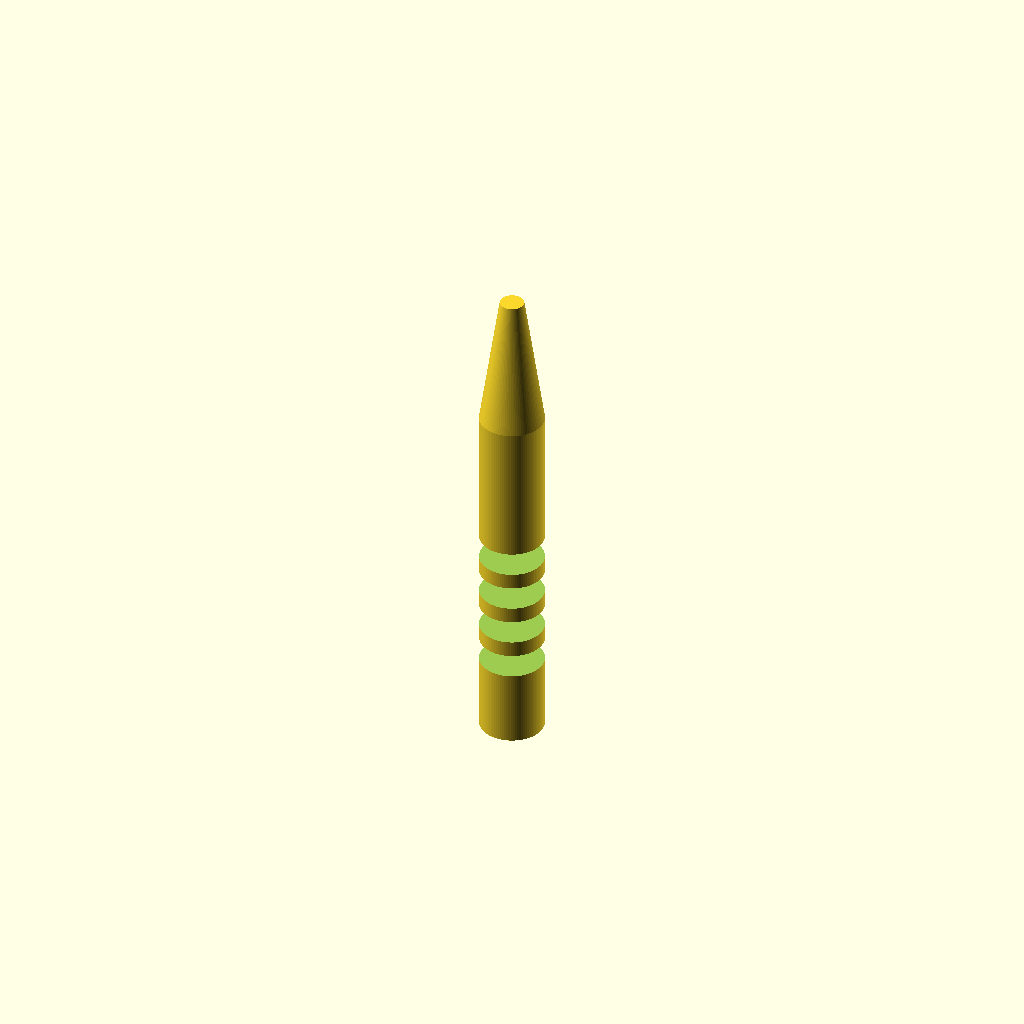
Cell 1: the model at its default parameters.
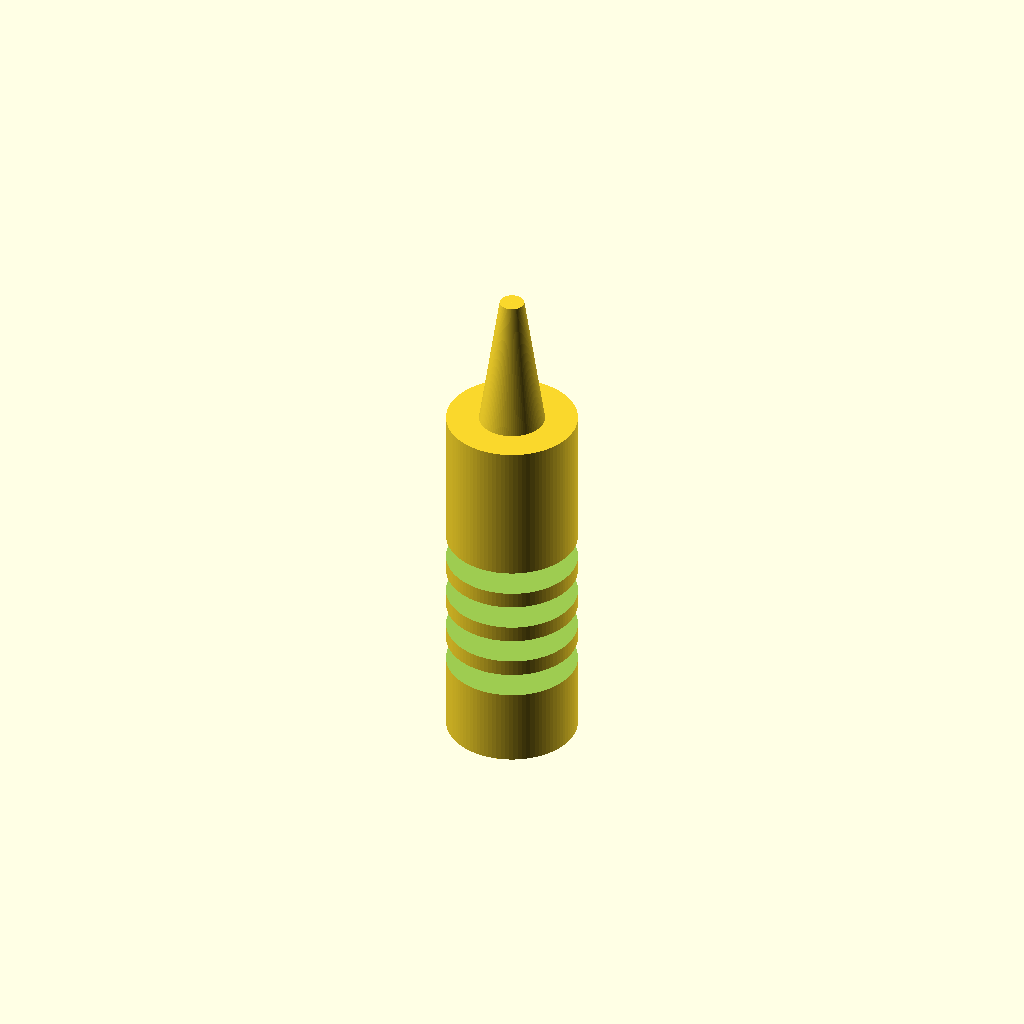
Cell 2: the same model with handle_d = 16.
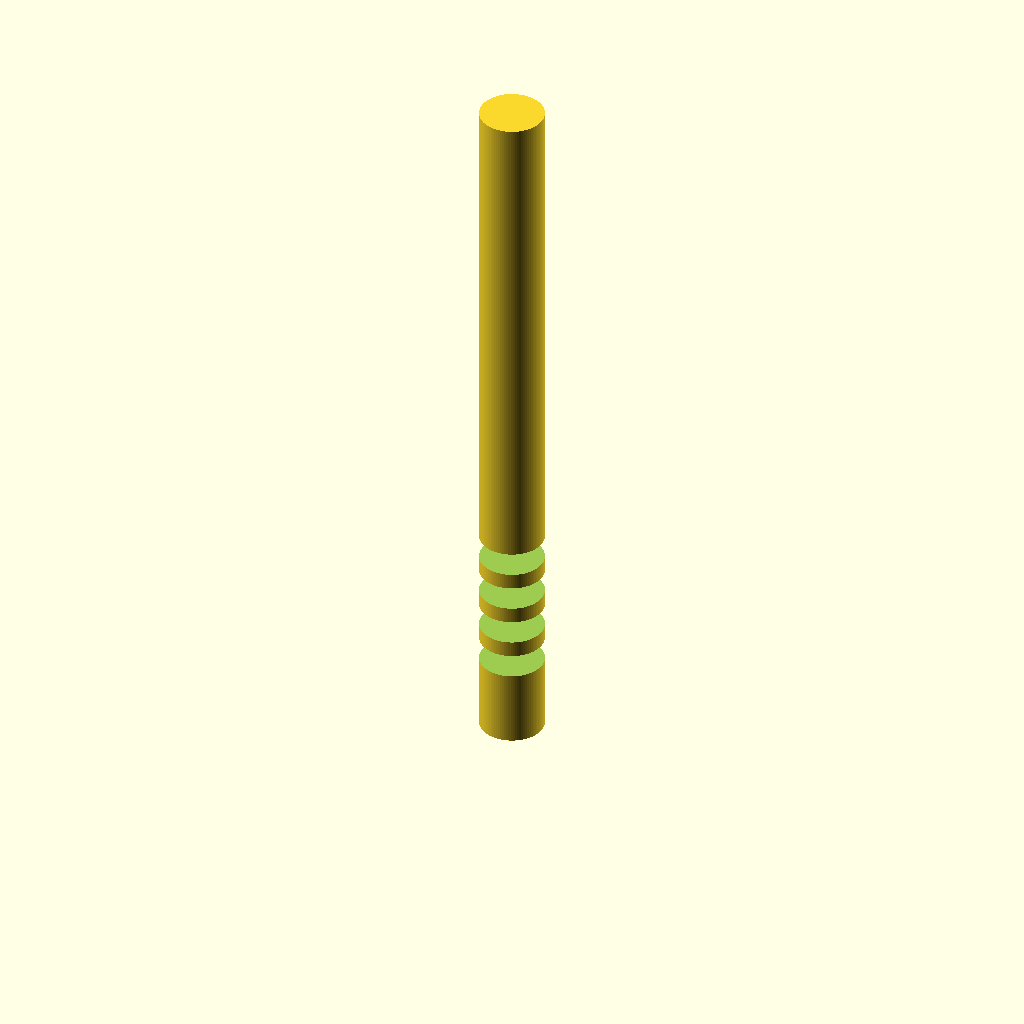
Cell 3: handle_h = 90 (everything else at default).
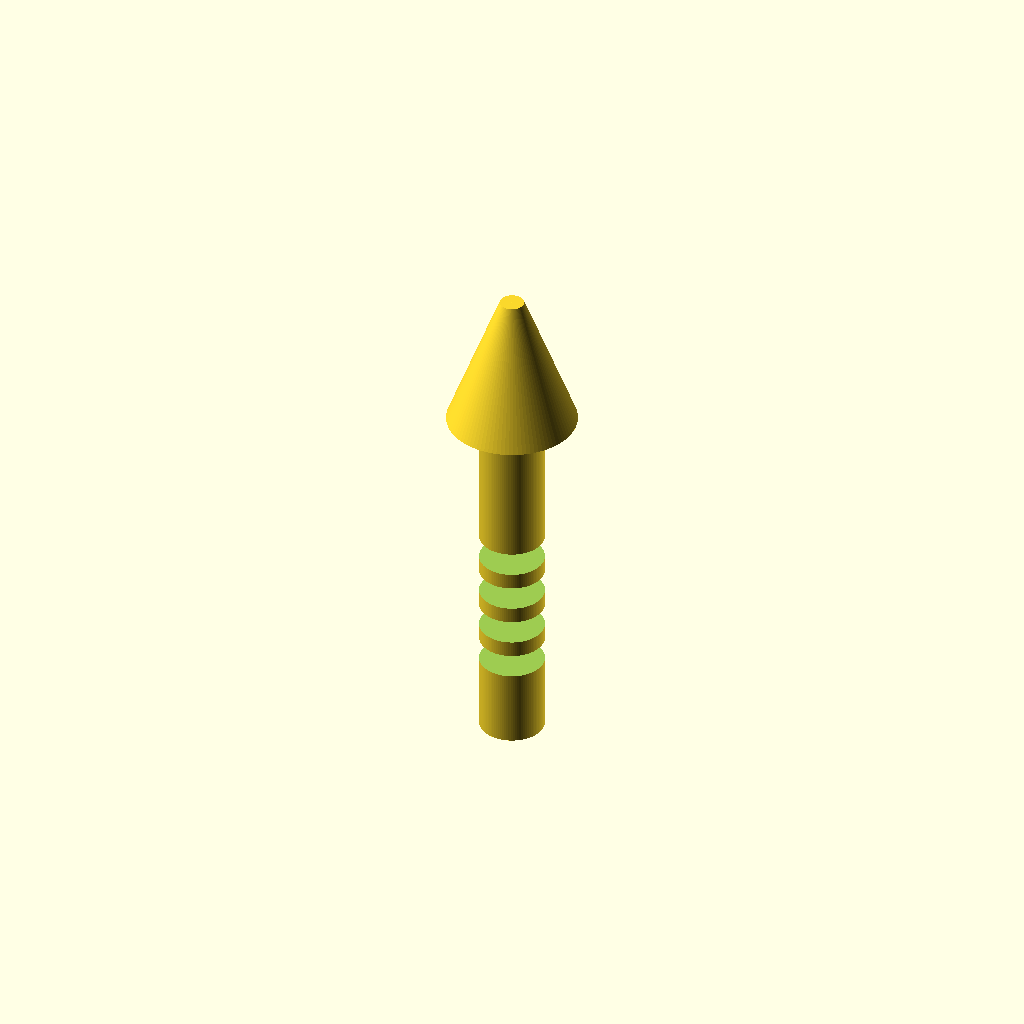
Cell 4 — cone_start_d set to 16, the other parameters unchanged.
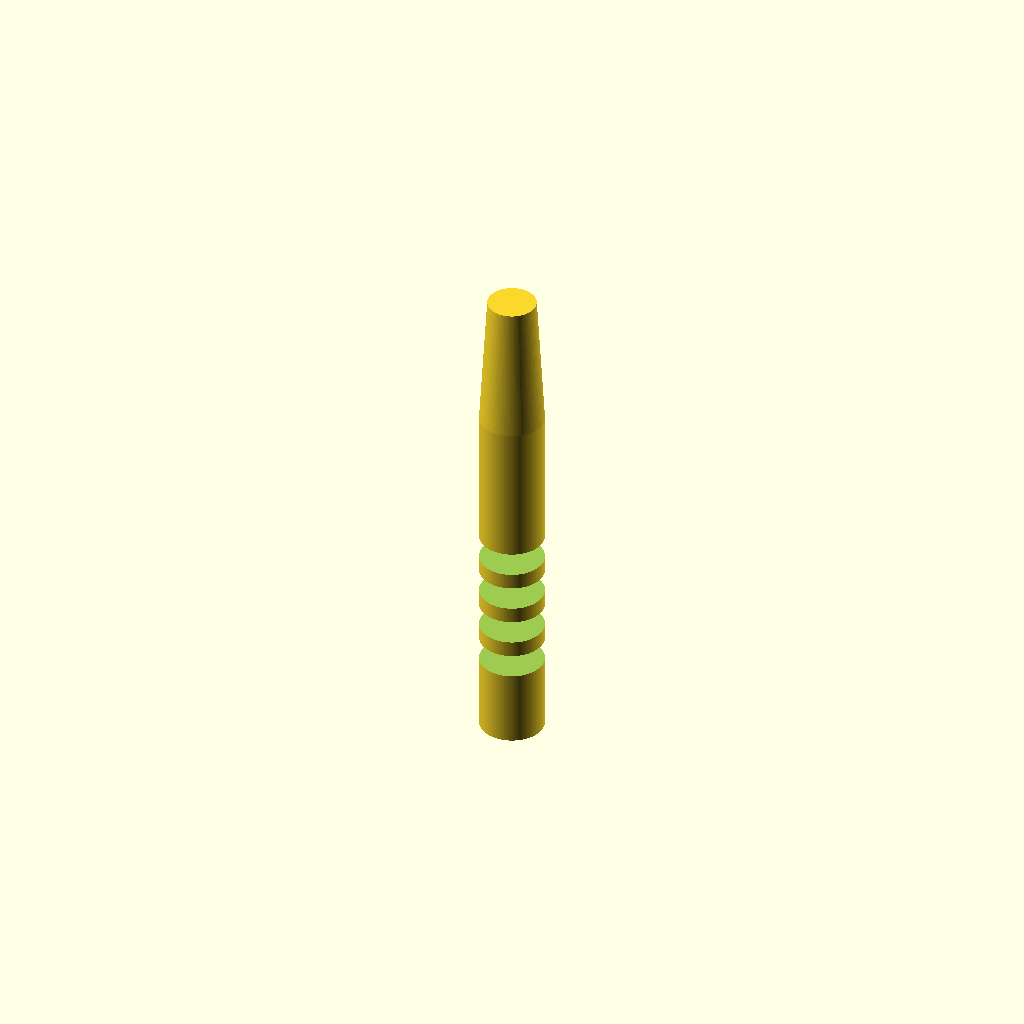
Cell 5: cone_end_d = 6 (everything else at default).
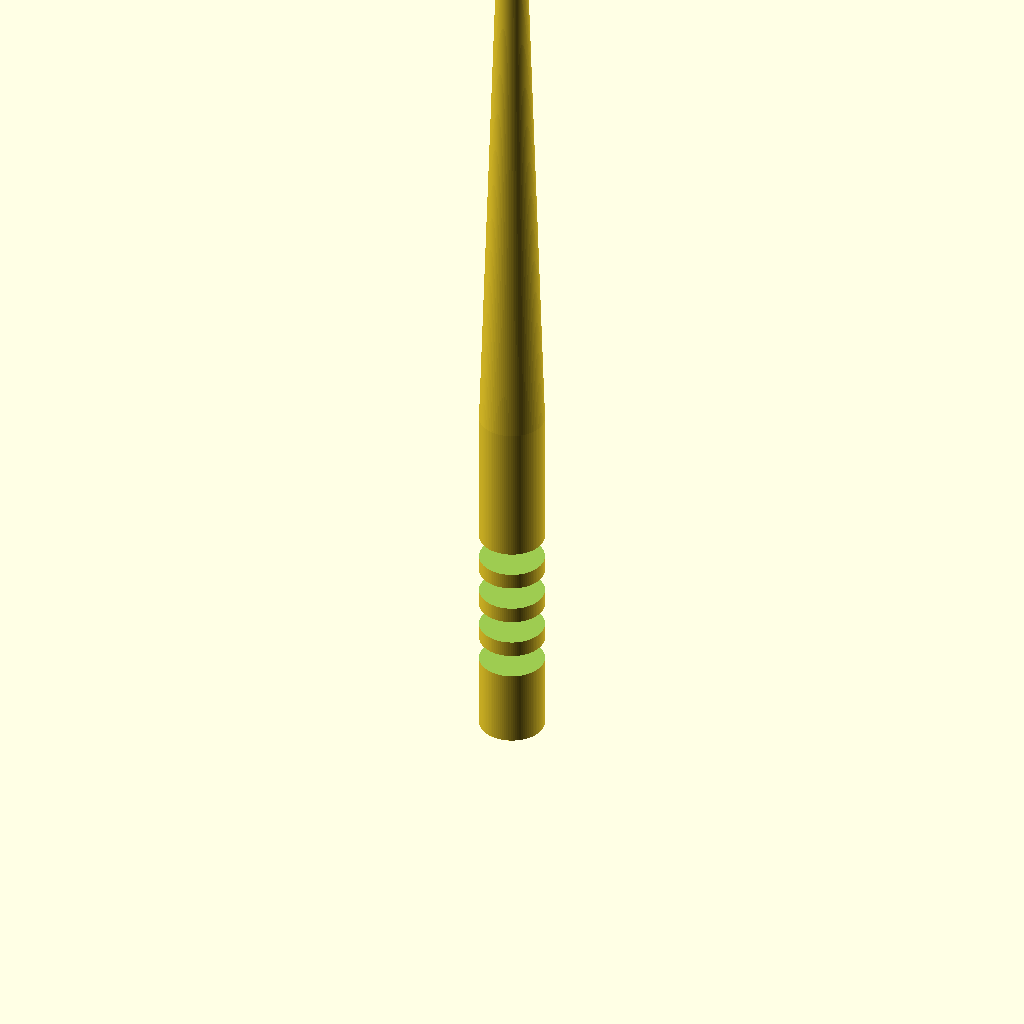
Cell 6: the same model with cone_tip_z = 124.
One fixed orthographic camera (rotation 55°, 0°, 25°; colour scheme Cornfield) for every cell.
The OpenSCAD source (bench/results/gpu-v5s1-g2/code/scadcoder-v5s1/micropestle_1p5ml_s5_a2.scad):
// Pestle for grinding tissue in a 1.5 mL microcentrifuge tube
// Print orientation: standing upright on the bed (z = 0)

// ---------------- Parameters ----------------
handle_d      = 8;    // handle diameter (mm)
handle_h      = 45;   // handle height (mm), z = 0 to 45
cone_start_d  = 8;    // cone diameter at z = handle_h (mm)
cone_end_d    = 3;    // cone diameter at cone tip (mm)
cone_tip_z    = 62;   // cone tip height (mm)
tip_d         = 3;    // rounded tip diameter (mm)
tip_centre_z  = 62;   // rounded tip sphere centre (mm)
groove_w      = 2;    // groove width (mm), measured in Z
groove_depth  = 1;    // groove depth (mm), removed from surface
groove_z      = [10, 15, 20, 25]; // groove centre heights (mm)
eps           = 0.5;  // cutter overshoot past faces (mm)
$fn           = 96;   // curve resolution

// ---------------- Model ----------------
difference() {
    union() {
        // (1) Cylindrical handle
        cylinder(d = handle_d, h = handle_h);

        // (2) Tapering cone: cone_start_d at z = handle_h to cone_end_d at z = cone_tip_z
        translate([0, 0, handle_h])
            cylinder(d1 = cone_start_d, d2 = cone_end_d, h = cone_tip_z - handle_h);

        // (3) Rounded tip: sphere of diameter tip_d centred at z = tip_centre_z
        translate([0, 0, tip_centre_z - tip_d / 2])
            sphere(d = tip_d);
    }

    // Grip grooves: circumferential cuts around the handle
    for (gz = groove_z)
        translate([0, 0, gz - eps])
            cylinder(d = handle_d + 2 * groove_depth, h = groove_w + 2 * eps);
}
Customizer parameters (derived from the source; name, type, default, range or options):
handle_d: number, default 8
handle_h: number, default 45
cone_start_d: number, default 8
cone_end_d: number, default 3
cone_tip_z: number, default 62
tip_d: number, default 3
tip_centre_z: number, default 62
groove_w: number, default 2
groove_depth: number, default 1
groove_z: vector, default [10, 15, 20, 25]
eps: number, default 0.5
